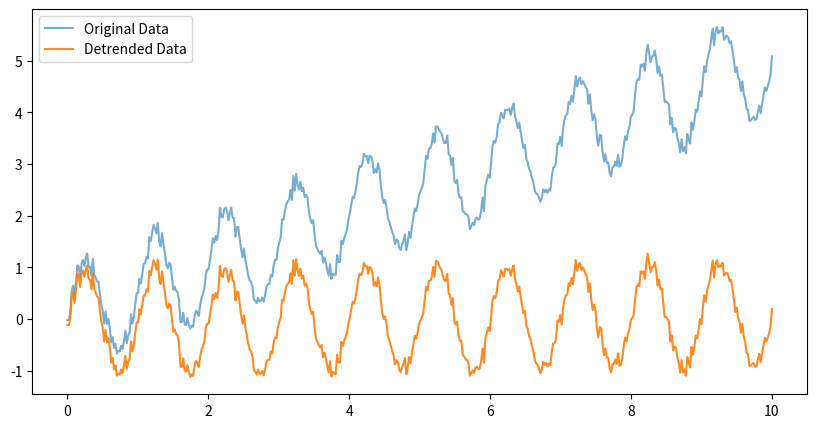

This figure's Python source:
from scipy.signal import detrend
import numpy as np
import matplotlib.pyplot as plt

# Generate synthetic data with periodic trend
x = np.linspace(0, 10, 500)
trend = 0.5 * x
periodic = np.sin(2 * np.pi * x)
data = trend + periodic + np.random.normal(0, 0.1, len(x))

# Detrend the data
detrended = detrend(data)

# Plot the result
plt.figure(figsize=(10, 5))
plt.plot(x, data, label="Original Data", alpha=0.6)
plt.plot(x, detrended, label="Detrended Data", alpha=0.9)
plt.legend()
plt.show()
